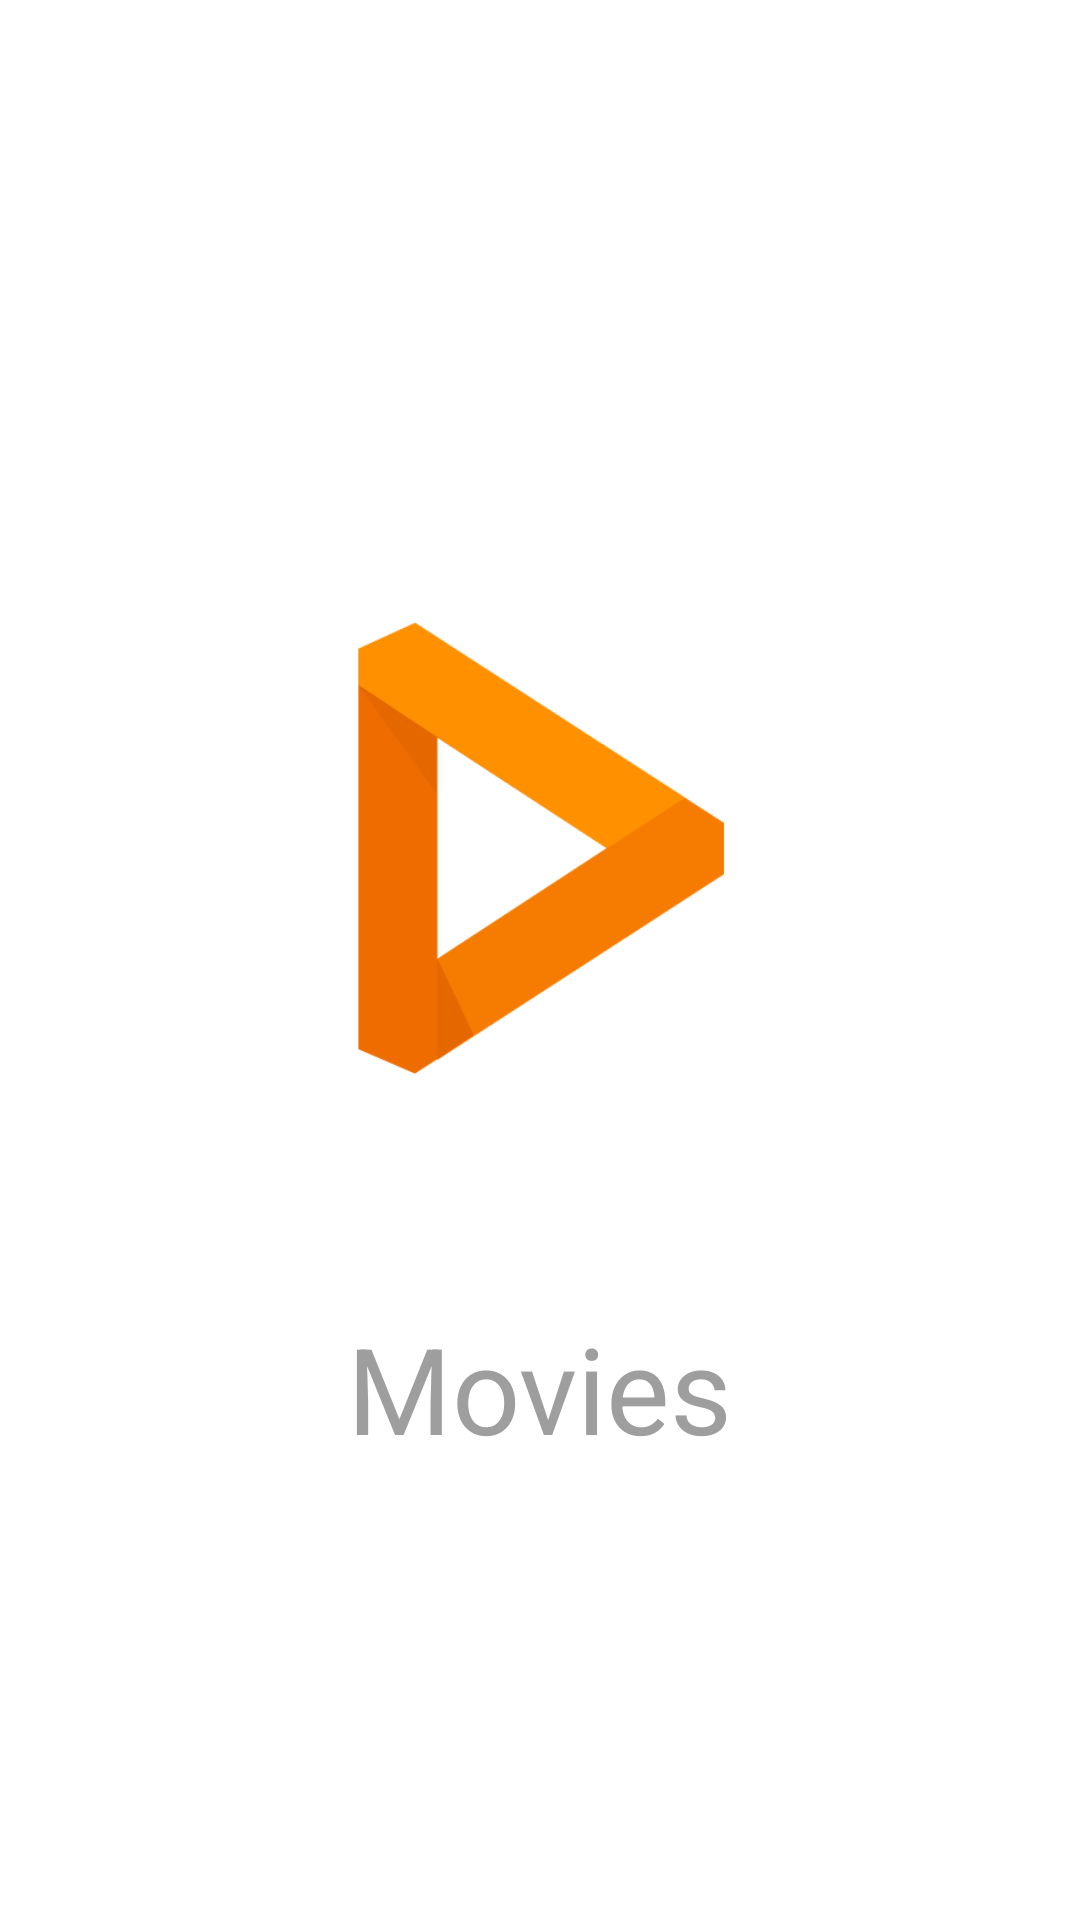

Write the Android layout XML for this screen, with the resource values it uses.
<!-- AndroidManifest.xml: application theme AppTheme -->
<!-- res/layout/activity_splashscreen.xml -->
<?xml version="1.0" encoding="utf-8"?>
<LinearLayout xmlns:android="http://schemas.android.com/apk/res/android"
    android:layout_width="match_parent"
    android:layout_height="match_parent"
    android:orientation="vertical"
    android:background="#FFFFFF">

    <ImageView
        android:layout_marginTop="180dp"
        android:layout_width="200dp"
        android:layout_height="200dp"
        android:layout_gravity="center"
        android:src="@drawable/movies_icon"/>
    <TextView
        android:paddingTop="56dp"
        android:layout_width="wrap_content"
        android:layout_height="wrap_content"
        android:text="@string/app_name"
        android:textSize="40sp"
        android:layout_gravity="center|center_horizontal"
        android:textColor="#9E9E9E"/>

</LinearLayout>
<!-- resources referenced by this layout -->
<resources>
  <!-- drawable movies_icon: png bitmap (drawable, 7658 bytes) -->
  <string name="app_name">Movies</string>
  <style name="AppTheme" parent="Theme.AppCompat.Light.DarkActionBar">
          
          <item name="colorPrimary">#FF5722</item>
          
          <item name="colorPrimaryDark">#D74315</item>
          
          <item name="colorAccent">#FFFFFF</item>
          
      </style>
</resources>
